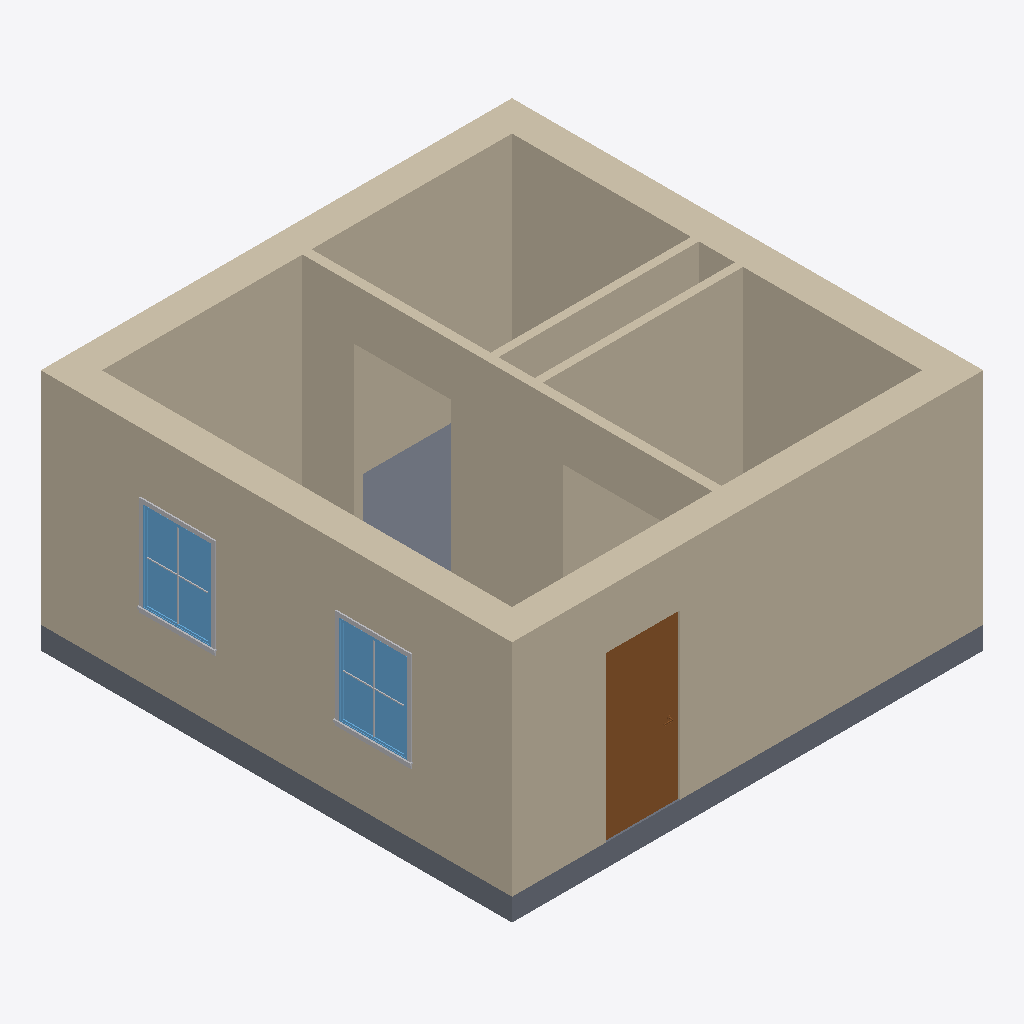
Isometric view of an IFC building model (IFC-SPF (STEP), schema IFC2X3, length unit millimetre), seen from the south-west, elements coloured by IFC class: 7 walls (beige), 4 other elements (light grey), 2 windows (light blue), 1 slab (grey), 1 door (brown).
Extent 6.5 m × 6.5 m × 3.3 m (x, y, z). Storeys (9): Pipe depth (hot) at -0.60 m; Pipe depth (cold) at -0.50 m; L1 at 0.00 m; Receptacle level at 0.30 m; Sink height at 0.90 m; Switch level at 1.20 m; L3 at 2.30 m; L2 at 3.00 m; Pipe height at 3.30 m. Elements (17): 7 IfcWallStandardCase, 6 IfcBuildingElementProxy, 2 IfcWindow, 1 IfcDoor, 1 IfcSlab.

HEADER;
FILE_DESCRIPTION(('ViewDefinition [CoordinationView_V2.0]','RevitIdentifiers [ContentGUID: 6122bfc6-d01c-439e-84f7-53470c567acb, VersionGUID: 6dfc7e59-eedb-4007-a7be-81c9717add77, NumberOfSaves: 11]','CoordinateReference [CoordinateBase: Shared Coordinates, ProjectSite: Default Site]'),'2;1');
FILE_NAME('Example_ARC_1.ifc','2026-03-31T23:31:12+01:00',(''),(''),'ODA SDAI 24.6','Autodesk Revit 24.3.40.26 (ENU) - IFC 24.3.40.26','');
FILE_SCHEMA(('IFC2X3'));
ENDSEC;
DATA;
#27=IFCPROJECT('1NNk23r4fCdBG4Kwzz8Urx',#18,'Project Number',$,$,'Project Name','Project Status',(#22),#4169);
#70=IFCSITE('1NNk23r4fCdBG4Kwzz8Urv',#18,'Default',$,$,#69,$,$,.ELEMENT.,(42,21,31,401672),(-71,-3,-24,-345703),0.0,$,$);
#32=IFCBUILDING('1NNk23r4fCdBG4Kwzz8Urw',#18,'Building Name',$,$,#30,$,'Building Name',.ELEMENT.,$,$,#31);
#36=IFCBUILDINGSTOREY('1iDZV_Brn0Z9GW0EFhImMT',#18,'Pipe depth (hot)',$,'Level:1/4" Head',#35,$,'Pipe depth (hot)',.ELEMENT.,-600.0);
#40=IFCBUILDINGSTOREY('1iDZV_Brn0Z9GW0EFhIn1x',#18,'Pipe depth (cold)',$,'Level:1/4" Head',#39,$,'Pipe depth (cold)',.ELEMENT.,-500.00000000000006);
#43=IFCBUILDINGSTOREY('2JF4e6axWHqu3u0C1FZlmi',#18,'L1',$,'Level:1/4" Head',#42,$,'L1',.ELEMENT.,0.0);
#47=IFCBUILDINGSTOREY('2AhLRpNSP4f8mRIjrLfMuD',#18,'Receptacle level',$,'Level:1/4" Head',#46,$,'Receptacle level',.ELEMENT.,299.99999999999613);
#51=IFCBUILDINGSTOREY('1iDZV_Brn0Z9GW0EFhIosK',#18,'Sink height',$,'Level:1/4" Head',#50,$,'Sink height',.ELEMENT.,900.0000000000001);
#55=IFCBUILDINGSTOREY('2AhLRpNSP4f8mRIjrLfMod',#18,'Switch level',$,'Level:1/4" Head',#54,$,'Switch level',.ELEMENT.,1199.9999999999964);
#59=IFCBUILDINGSTOREY('20rBv4HojAY8M3avWLHA33',#18,'L3',$,'Level:1/4" Head',#58,$,'L3',.ELEMENT.,2300.000000000009);
#63=IFCBUILDINGSTOREY('1ZGO8hrFCHqw0v0026FpFv',#18,'L2',$,'Level:1/4" Head',#62,$,'L2',.ELEMENT.,3000.0);
#67=IFCBUILDINGSTOREY('1iDZV_Brn0Z9GW0EFhInC2',#18,'Pipe height',$,'Level:1/4" Head',#66,$,'Pipe height',.ELEMENT.,3300.0);
#560=IFCWALLSTANDARDCASE('3S3VgMDFLDiPHeIJPk5HSc',#18,'Basic Wall:Basic wall ex:1200762',$,'Basic Wall:Basic wall ex',#548,#559,'1200718');
#606=IFCWALLSTANDARDCASE('20rBv4HojAY8M3avWLHAad',#18,'Basic Wall:Basic wall ex:1201738',$,'Basic Wall:Basic wall ex',#594,#605,'1200720');
#583=IFCWALLSTANDARDCASE('20rBv4HojAY8M3avWLHAgu',#18,'Basic Wall:Basic wall ex:1201621',$,'Basic Wall:Basic wall ex',#571,#582,'1200719');
#495=IFCWALLSTANDARDCASE('3S3VgMDFLDiPHeIJPk5HTj',#18,'Basic Wall:Basic wall ex:1200689',$,'Basic Wall:Basic wall ex',#479,#494,'1200717');
#367=IFCWALLSTANDARDCASE('3$Sc93izfEuuDAiaR0$6h3',#18,'Basic Wall:Basic wall:1200264',$,'Basic Wall:Basic wall',#351,#366,'1200245');
#630=IFCSLAB('20rBv4HojAY8M3avWLHAN$',#18,'Floor:Floor:Generic - 12":1200724',$,'Floor:Floor:Generic - 12"',#616,#629,'1200724',.FLOOR.);
#664=IFCWALLSTANDARDCASE('1iDZV_Brn0Z9GW0EFhIoO4',#18,'Basic Wall:Partition wall:1202004',$,'Basic Wall:Partition wall',#652,#663,'1202004');
#2301=IFCDOOR('0Qtcn7X097yu33tgJHTlYV',#18,'Door-Passage-Single-Flush:36" x 84":1224691',$,'Door-Passage-Single-Flush:36" x 84"',#4135,#2297,'1224691',2235.2,1016.0);
#460=IFCWALLSTANDARDCASE('3S3VgMDFLDiPHeIJPk5HIn',#18,'Basic Wall:Basic wall:1200621',$,'Basic Wall:Basic wall',#448,#459,'1200716');
#2747=IFCWINDOW('0Qtcn7X097yu33tgJHTkUm',#18,'Window-Fixed:36" x 48":1224924',$,'Window-Fixed:36" x 48"',#4165,#2743,'1224924',1219.2000000000016,914.4000000000001);
#2579=IFCWINDOW('0Qtcn7X097yu33tgJHTkS_',#18,'Window-Fixed:36" x 48":1224786',$,'Window-Fixed:36" x 48"',#4150,#2575,'1224786',1219.2000000000016,914.4000000000001);
#2699=IFCBUILDINGELEMENTPROXY('0Qtcn7X097yu33tgJHTkSw',#18,'Trim-Window-Exterior-Flat:with Sill:1224790',$,'Trim-Window-Exterior-Flat:with Sill',#2698,#2695,'1224790',$);
#2770=IFCBUILDINGELEMENTPROXY('0Qtcn7X097yu33tgJHTkUC',#18,'Trim-Window-Exterior-Flat:with Sill:1224928',$,'Trim-Window-Exterior-Flat:with Sill',#2769,#2766,'1224928',$);
#2647=IFCBUILDINGELEMENTPROXY('0Qtcn7X097yu33tgJHTkSv',#18,'Muntin Pattern_2x2:Muntin Pattern_2x2:1224789',$,'Muntin Pattern_2x2:Muntin Pattern_2x2',#2646,#2643,'1224789',$);
#2759=IFCBUILDINGELEMENTPROXY('0Qtcn7X097yu33tgJHTkUp',#18,'Muntin Pattern_2x2:Muntin Pattern_2x2:1224927',$,'Muntin Pattern_2x2:Muntin Pattern_2x2',#2758,#2755,'1224927',$);
ENDSEC;
